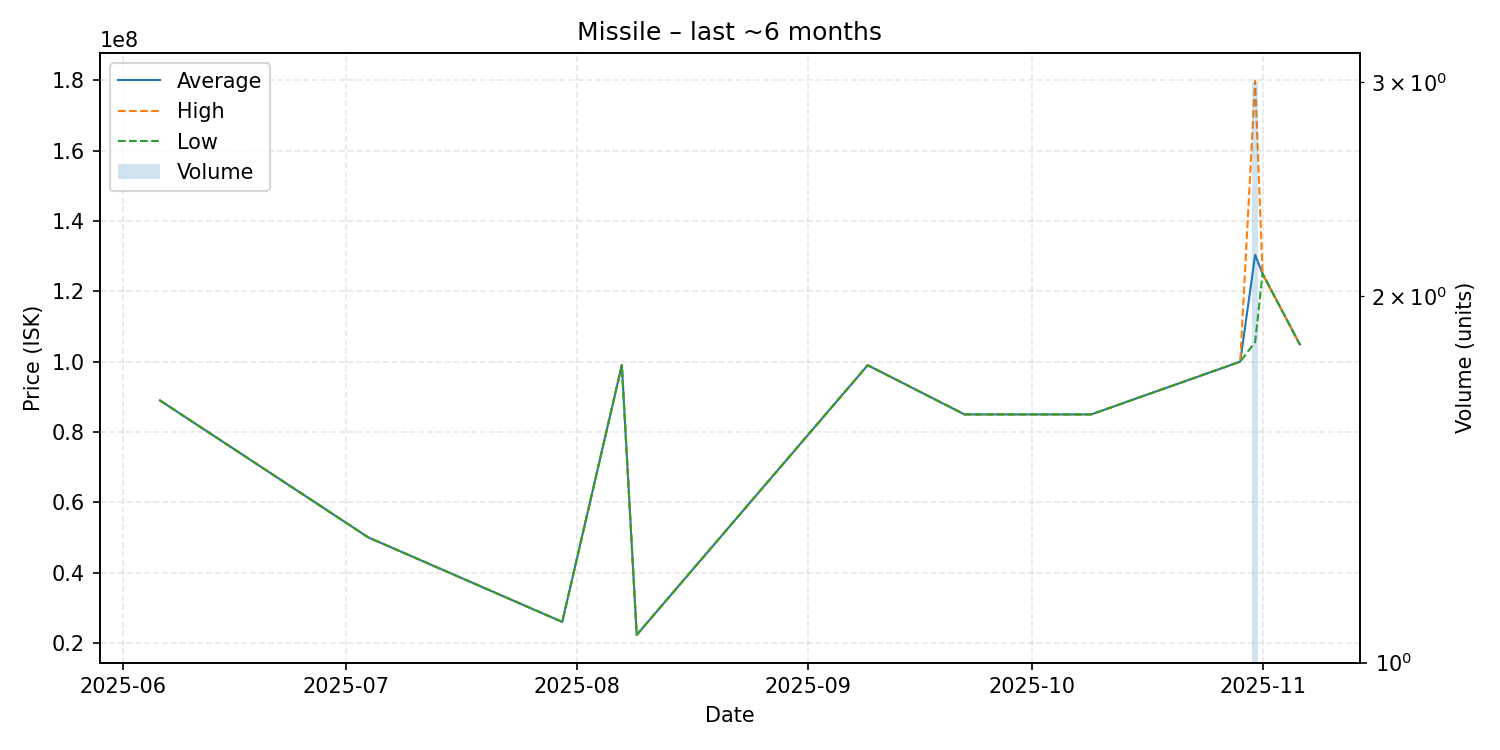

The table this chart was drawn from, first rows:
date, average, highest, lowest, order_count, volume
2025-06-06, 89000000, 89000000, 89000000, 1, 1
2025-07-04, 50000000, 50000000, 50000000, 1, 1
2025-07-30, 26000000, 26000000, 26000000, 1, 1
2025-08-07, 99020000, 99020000, 99020000, 1, 1
2025-08-09, 22310000, 22310000, 22310000, 1, 1
2025-09-09, 99000000, 99000000, 99000000, 1, 1
2025-09-22, 85000000, 85000000, 85000000, 1, 1
2025-10-09, 85000000, 85000000, 85000000, 1, 1
2025-10-29, 100000000, 100000000, 100000000, 1, 1
2025-10-31, 130366667, 179900000, 105600000, 3, 3
2025-11-01, 125000000, 125000000, 125000000, 1, 1
2025-11-06, 104900000, 104900000, 104900000, 1, 1
